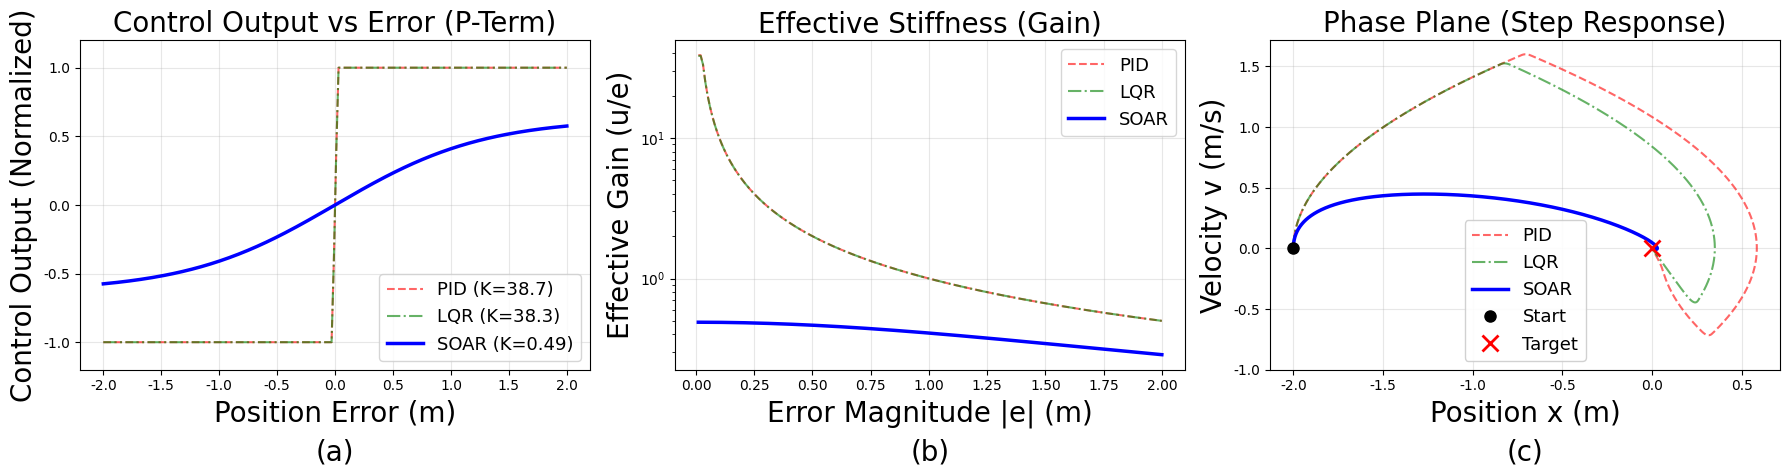

This chart was generated by the following Python code:
import numpy as np
import matplotlib.pyplot as plt
import matplotlib.font_manager as fm
import os

# --- 字体设置 ---
# 尝试加载系统中的 Times New Roman
font_path = '/usr/share/fonts/truetype/msttcorefonts/Times_New_Roman.ttf'
if os.path.exists(font_path):
    fm.fontManager.addfont(font_path)
    plt.rcParams['font.family'] = 'Times New Roman'
else:
    # 如果找不到绝对路径，尝试使用通用名称，或者回退到 serif
    print(f"Warning: Font file not found at {font_path}, trying generic family.")
    plt.rcParams['font.family'] = 'serif'
    plt.rcParams['font.serif'] = ['Times New Roman']

plt.rcParams['mathtext.fontset'] = 'stix'
plt.rcParams['axes.unicode_minus'] = False # 解决负号显示问题

# --- 参数定义 ---

# 1. SOAR Controller (Manual; uses smooth nonlinearity in P-term)
# u = -0.489 * smooth(e, 1.285) + 1.062 * v
# smooth(e, s) = s * tanh(e/s)
# u_p = 0.489 * 1.285 * tanh(e/1.285)
k_p_smooth = 0.489
s_smooth = 1.285
k_d_smooth = 1.062

# 2. PID Baseline (Calculated Equivalent Gains)
# K_eq = kp_xy * att_scale * kp_att
# D_eq = kd_xy * att_scale * kp_att (approx)
k_p_pid = 11.01 * 0.219 * 16.07  # ~38.75
k_d_pid = 4.88 * 0.219 * 16.07   # ~17.17

# 3. LQR Baseline
k_p_lqr = 9.76 * 0.256 * 15.34   # ~38.32
k_d_lqr = 5.29 * 0.256 * 15.34   # ~20.77

# 饱和限制 (Normalized Torque)
U_MAX = 1.0

# --- 定义控制函数 ---

def ctrl_smooth(e, v):
    # P term: 0.489 * s * tanh(e/s)
    # Note: manual formula is -0.489 * smooth... we use positive K for restoring force logic in plot
    u_p = k_p_smooth * s_smooth * np.tanh(e / s_smooth)
    u_d = k_d_smooth * v
    return np.clip(u_p + u_d, -U_MAX, U_MAX)

def ctrl_pid(e, v):
    u_p = k_p_pid * e
    u_d = k_d_pid * v
    return np.clip(u_p + u_d, -U_MAX, U_MAX)

def ctrl_lqr(e, v):
    u_p = k_p_lqr * e
    u_d = k_d_lqr * v
    return np.clip(u_p + u_d, -U_MAX, U_MAX)

# --- 1. Static P-Curve Data (v=0) ---
e_range = np.linspace(-2, 2, 200)
p_smooth = [ctrl_smooth(e, 0) for e in e_range]
p_pid = [ctrl_pid(e, 0) for e in e_range]
p_lqr = [ctrl_lqr(e, 0) for e in e_range]

# --- 2. Effective Stiffness Data (u_p / e) ---
e_abs = np.linspace(0.01, 2, 200)
k_eff_smooth = [abs(ctrl_smooth(e, 0)/e) for e in e_abs]
k_eff_pid = [abs(ctrl_pid(e, 0)/e) for e in e_abs]
k_eff_lqr = [abs(ctrl_lqr(e, 0)/e) for e in e_abs]

# --- 3. Phase Plane Simulation ---
dt = 0.005
steps = 2400  # 12s duration

def run_sim(ctrl_func):
    x = -2.0 # Start at -2m
    v = 0.0
    hist_x = [x]
    hist_v = [v]
    for _ in range(steps):
        # Error definition: e = Target - x = 0 - x = -x
        # Control force u tries to reduce error.
        # Dynamics: x'' = u (Simplified unit mass)
        # If x < 0, e > 0. u should be > 0 to push x up.
        e = -x 
        u = ctrl_func(e, -v) # D term acts on error_dot = -v
        
        accel = u 
        v += accel * dt
        x += v * dt
        hist_x.append(x)
        hist_v.append(v)
    return hist_x, hist_v

xs, vs = run_sim(ctrl_smooth)
xp, vp = run_sim(ctrl_pid)
xl, vl = run_sim(ctrl_lqr)

# --- Plotting ---
fig, axs = plt.subplots(1, 3, figsize=(18, 5))

# Plot 1: P-Curve
axs[0].plot(e_range, p_pid, 'r--', label=f'PID (K={k_p_pid:.1f})', alpha=0.6)
axs[0].plot(e_range, p_lqr, 'g-.', label=f'LQR (K={k_p_lqr:.1f})', alpha=0.6)
axs[0].plot(e_range, p_smooth, 'b-', linewidth=2.5, label=f'SOAR (K={k_p_smooth:.2f})')
axs[0].set_title('Control Output vs Error (P-Term)', fontsize=20)
axs[0].set_xlabel('Position Error (m)', fontsize=20)
axs[0].set_ylabel('Control Output (Normalized)', fontsize=20)
axs[0].grid(True, alpha=0.3)
axs[0].legend(loc='lower right', fontsize=13)
axs[0].set_ylim([-1.2, 1.2])

# Plot 2: Effective Stiffness
axs[1].plot(e_abs, k_eff_pid, 'r--', label='PID', alpha=0.6)
axs[1].plot(e_abs, k_eff_lqr, 'g-.', label='LQR', alpha=0.6)
axs[1].plot(e_abs, k_eff_smooth, 'b-', linewidth=2.5, label='SOAR')
axs[1].set_title('Effective Stiffness (Gain)', fontsize=20)
axs[1].set_xlabel('Error Magnitude |e| (m)', fontsize=20)
axs[1].set_ylabel('Effective Gain (u/e)', fontsize=20)
axs[1].grid(True, alpha=0.3)
axs[1].legend(fontsize=13)
axs[1].set_yscale('log') # Log scale to show the huge difference

# Plot 3: Phase Plane
axs[2].plot(xp, vp, 'r--', label='PID', alpha=0.6)
axs[2].plot(xl, vl, 'g-.', label='LQR', alpha=0.6)
axs[2].plot(xs, vs, 'b-', linewidth=2.5, label='SOAR')
axs[2].set_title('Phase Plane (Step Response)', fontsize=20)
axs[2].set_xlabel('Position x (m)', fontsize=20)
axs[2].set_ylabel('Velocity v (m/s)', fontsize=20)
axs[2].grid(True, alpha=0.3)
axs[2].plot([-2], [0], 'ko', label='Start', markersize=8, zorder=10) # Start
axs[2].plot([0], [0], 'rx', markersize=12, label='Target', markeredgewidth=2, zorder=10) # Target
# Move legend to lower center as requested
axs[2].legend(loc='lower center', framealpha=0.9, fontsize=13)
axs[2].set_ylim(bottom=-1)

# Add (a), (b), (c) labels
labels = ['(a)', '(b)', '(c)']
for i, ax in enumerate(axs):
    ax.text(0.5, -0.25, labels[i], transform=ax.transAxes, 
            fontsize=20, fontweight='normal', ha='center', va='center')

plt.tight_layout()
plt.savefig('nonlinear_analysis_plots_v2.png', dpi=300)
print("Plots saved to nonlinear_analysis_plots_v2.png")
